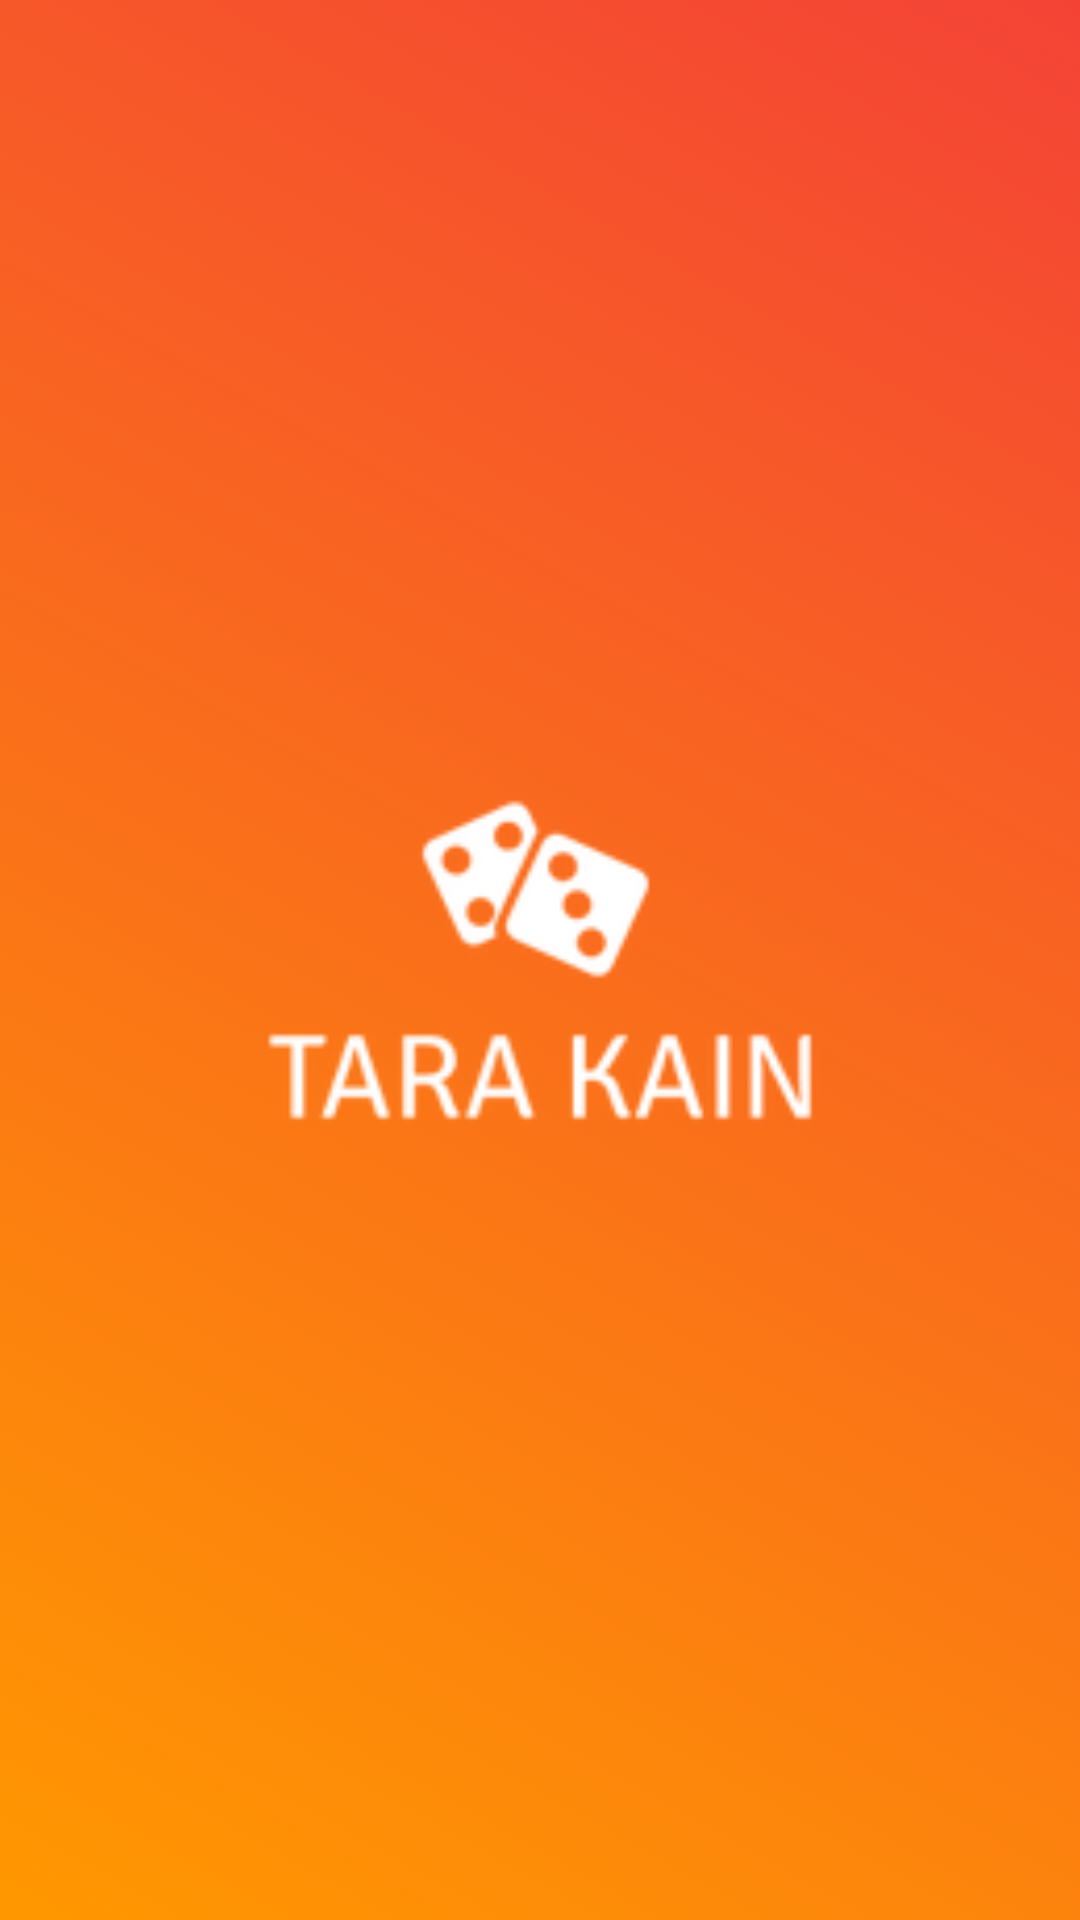

Here is an Android app screen rendered from its layout file. Give the layout XML and the strings, colors and styles it references.
<!-- AndroidManifest.xml: application theme AppTheme -->
<!-- res/layout/activity_splash.xml -->
<?xml version="1.0" encoding="utf-8"?>
<android.support.constraint.ConstraintLayout
        xmlns:android="http://schemas.android.com/apk/res/android"
        xmlns:tools="http://schemas.android.com/tools"
        xmlns:app="http://schemas.android.com/apk/res-auto"
        android:layout_width="match_parent"
        android:layout_height="match_parent"
        android:background="@drawable/background_gradient"
        tools:context=".activities.SplashActivity">

    <ImageView
            android:layout_width="200dp"
            android:layout_height="200dp"
            android:src="@mipmap/ic_launcher"
            android:tint="@android:color/white"
            android:contentDescription="@string/app_name"
            app:layout_constraintBottom_toBottomOf="parent"
            app:layout_constraintLeft_toLeftOf="parent"
            app:layout_constraintRight_toRightOf="parent"
            app:layout_constraintTop_toTopOf="parent"/>

</android.support.constraint.ConstraintLayout>
<!-- resources referenced by this layout -->
<resources>
  <!-- drawable background_gradient (drawable) -->
  <?xml version="1.0" encoding="utf-8"?>
  <selector xmlns:android="http://schemas.android.com/apk/res/android">
      <item>
          <shape>
              <gradient
                  android:angle="45"
                  android:startColor="@color/colorPrimary"
                  android:endColor="@color/colorPrimaryDark"
                  android:type="linear"
                  />
          </shape>
      </item>
  </selector>
  <!-- mipmap ic_launcher: png bitmap (mipmap-hdpi, 1940 bytes) -->
  <string name="app_name">Tara Kain</string>
  <style name="AppTheme" parent="Theme.AppCompat.Light.NoActionBar">
          <item name="android:windowDisablePreview">true</item>
          <item name="colorPrimary">@color/colorPrimary</item>
          <item name="colorPrimaryDark">@color/colorPrimaryDark</item>
          <item name="colorAccent">@color/colorAccent</item>
          <item name="colorControlActivated">@color/colorPrimaryDark</item>
          <item name="colorControlHighlight">@color/colorPrimary</item>
      </style>
  <color name="colorPrimary">#FF9800</color>
  <color name="colorPrimaryDark">#F44336</color>
  <color name="colorAccent">#CDDC39</color>
</resources>
